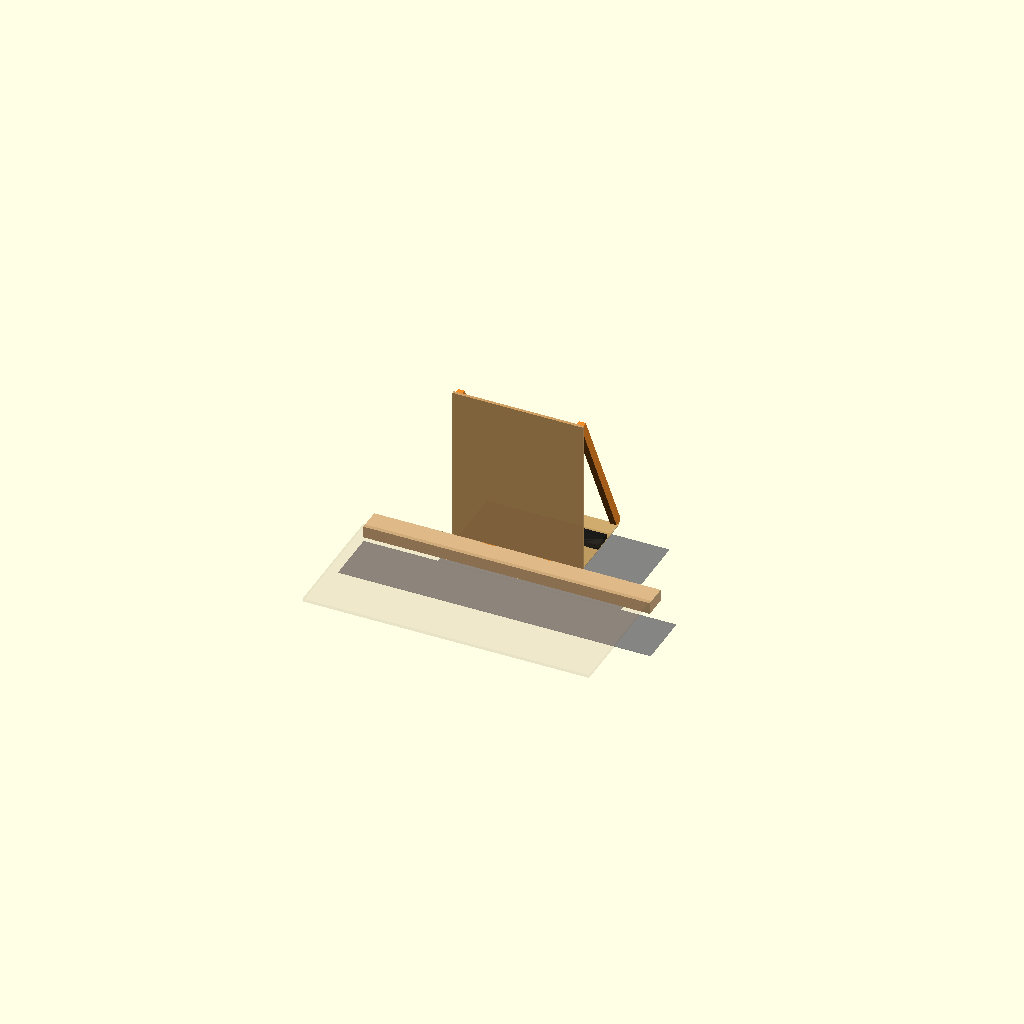
Cell 1: rendered with the file's own defaults.
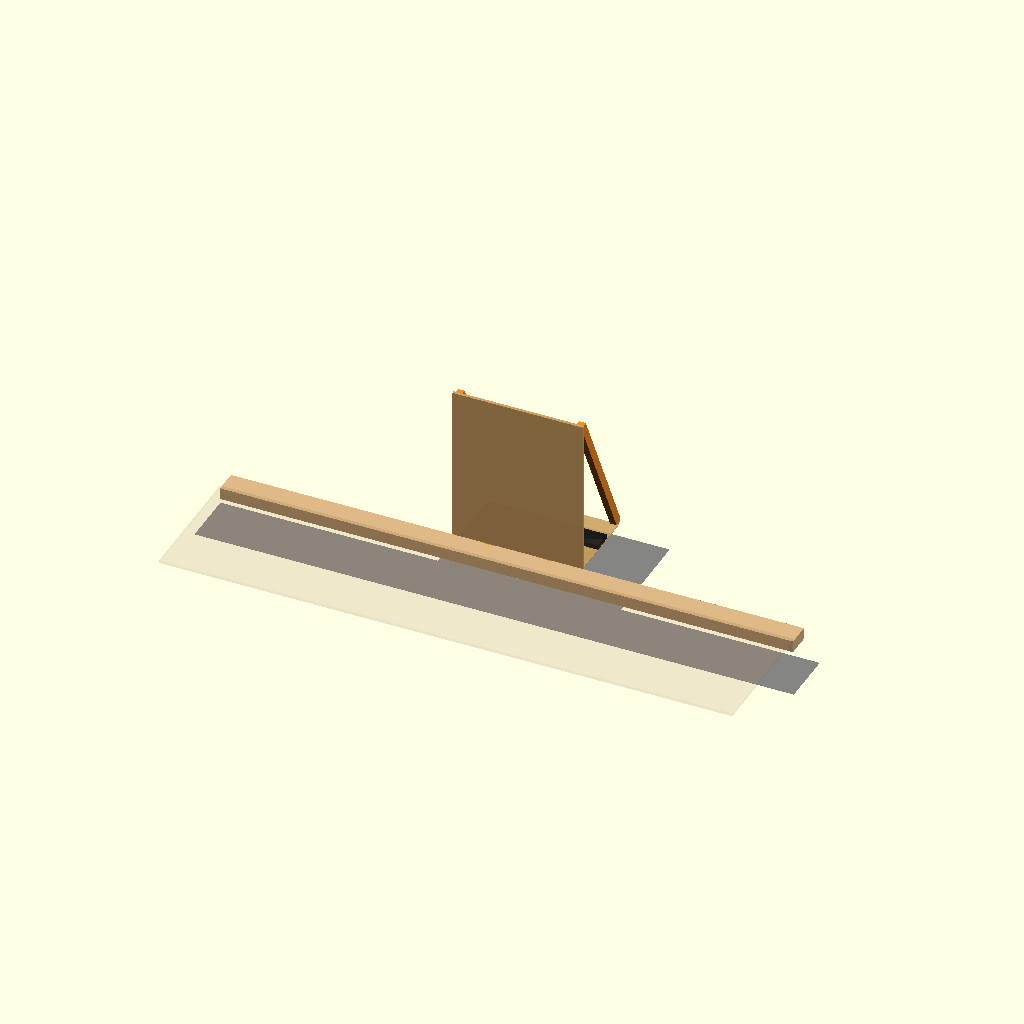
Cell 2: the same model with beam_x = 2200.
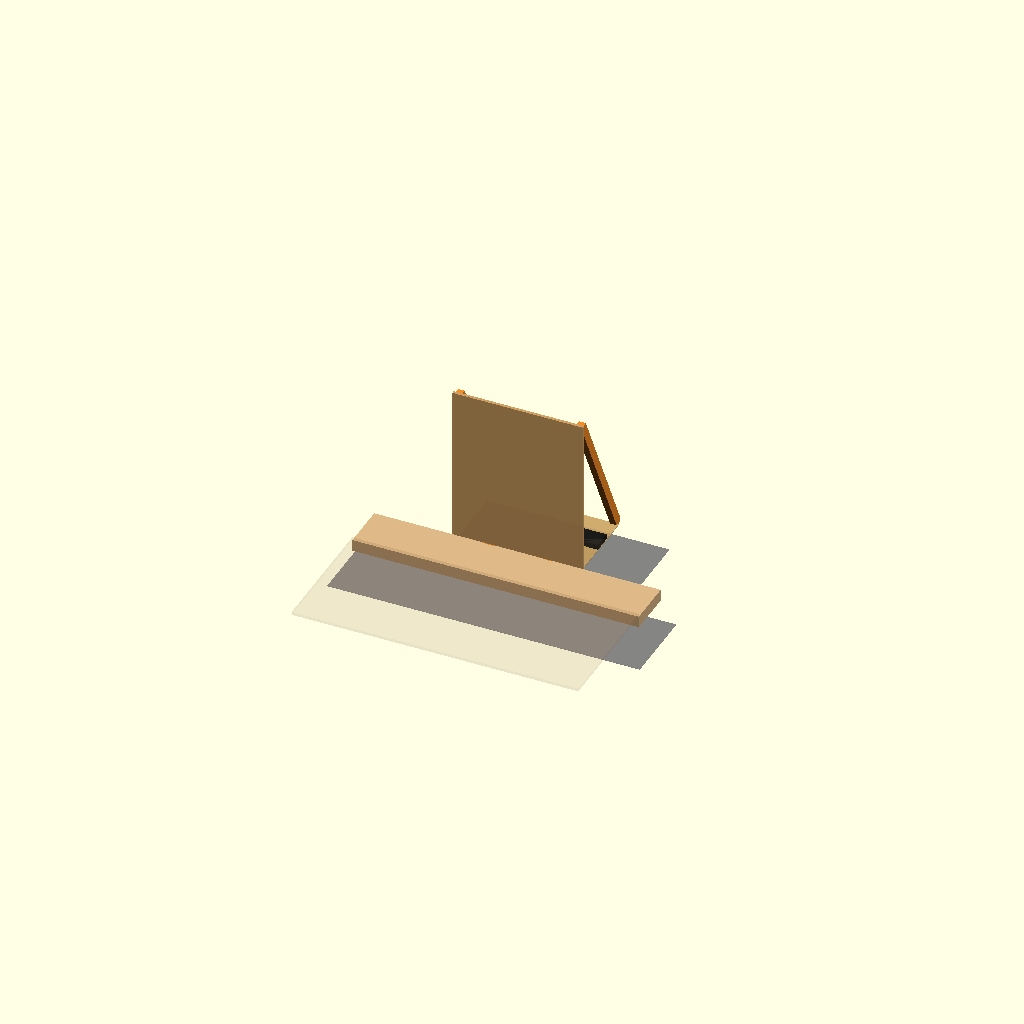
Cell 3 — beam_y set to 180, the other parameters unchanged.
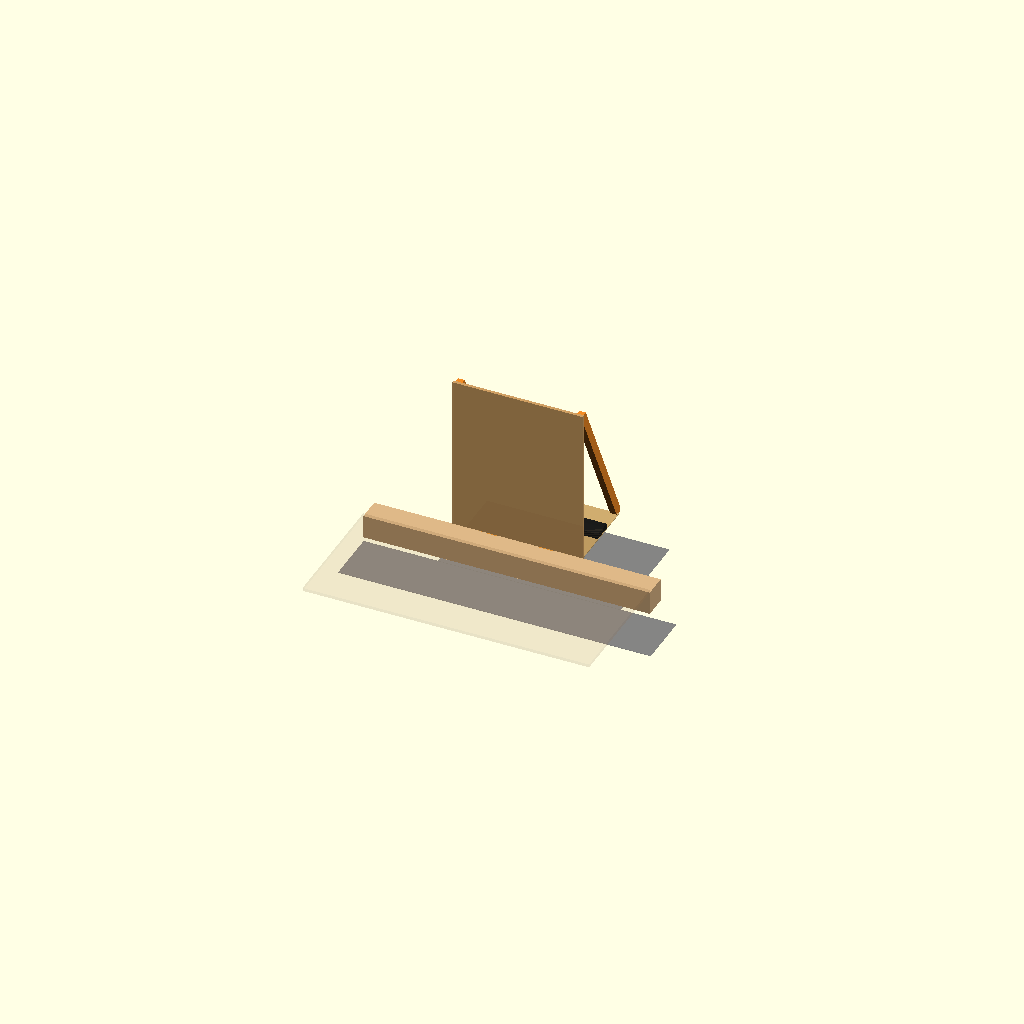
Cell 4: the same model with beam_z = 90.
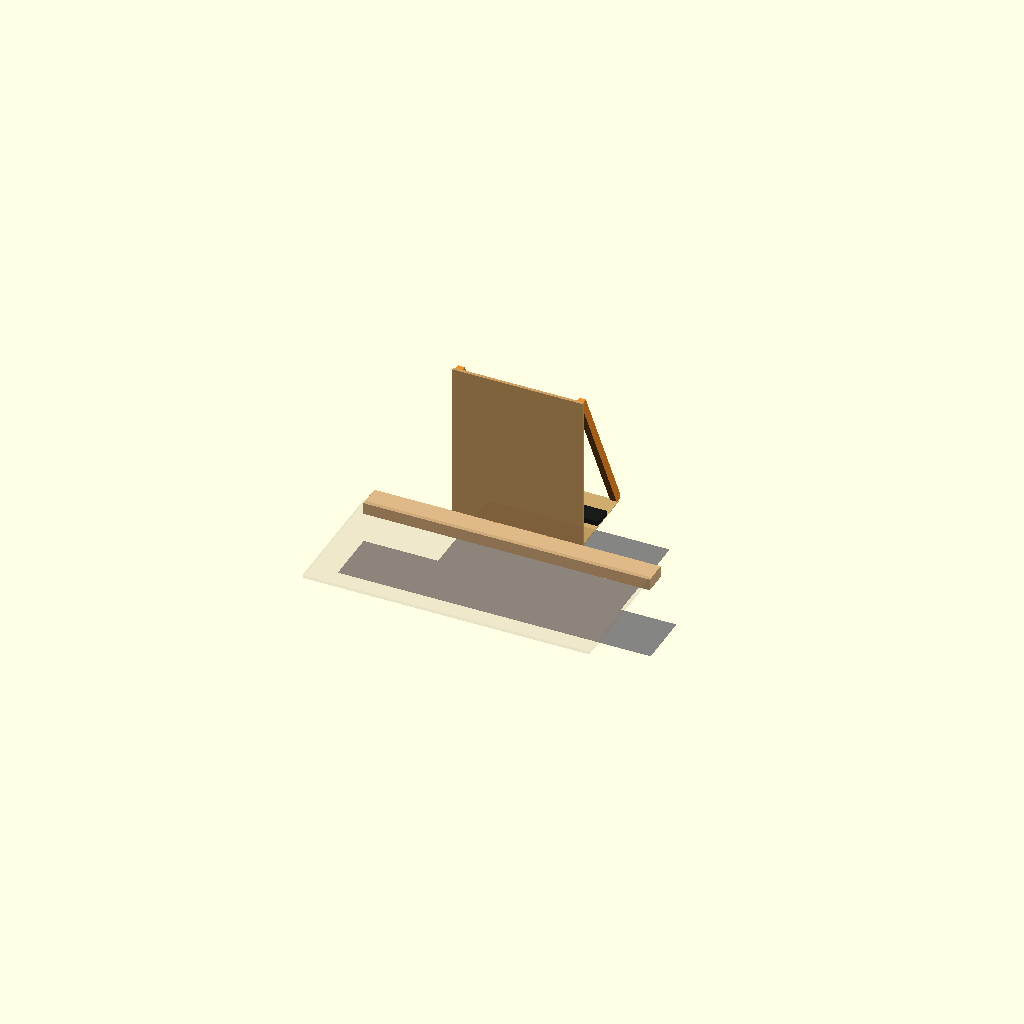
Cell 5 — beam_z_off set to 200, the other parameters unchanged.
All cells are drawn from one camera (rotation 55°, 0°, 25°, orthographic, colour scheme Cornfield), so only the parameter changes between them.
The OpenSCAD source (hardware/compute-tray-sketch.scad):
// Compute tray layout sketch — hybrid L-shape design
//
// =============================================================================
// DESIGN SUMMARY
// =============================================================================
//
// Existing 2x4 cross-member (bolted to rear seat anchor points) is kept.
// Existing vertical plywood panel (between front seats, carries flux capacitor
// + power-gear panel-mount kit on cabin face) is kept.
//
// New build adds:
//   - Wood horizontal shelf (12mm plywood) bolted to front face of vertical
//     panel, sitting at top-of-2x4 height. Has a rectangular cutout where the
//     metal sensor sub-tray drops in.
//   - Two metal L-brackets (50x50x4 aluminium angle) bolted to the front face
//     of the 2x4. Vertical flange clamps to 2x4, horizontal flange extends
//     forward and carries the sensor sub-tray. Doubles as L-junction stiffener
//     for the shelf-wall corner.
//   - Metal sensor sub-tray (3mm aluminium plate) bolted to L-bracket horizontal
//     flanges. Carries the sensor PCB with IMU. CHASSIS-COUPLED via 2x4, no wood
//     in the rigid path so the IMU sees clean chassis dynamics.
//   - Two diagonal braces (25x25 aluminium angle) from top of vertical wall
//     down to front edge of shelf, hugging the lateral edges. Triangulates the
//     L-section so neither plate is a free cantilever.
//
// Removable mounting (planned, not drawn): studs + locating dowels protruding
// from top of 2x4, brackets on the wood shelf drop over them, nuts clamp.
// 2 dowels for alignment + 3-4 studs for clamping. Whole assembly lifts off
// in under a minute for service.
//
// Mounting tilt compensation (planned, not drawn): a wedge shim between the
// L-bracket vertical flange and the 2x4 face, cut to whatever angle the 2x4
// front face is off vertical. Measured at install time, not pre-fabricated.
//
// =============================================================================
// INVENTORY (full list of what mounts on the assembly)
// =============================================================================
//
// On the vertical wall, cabin face:
//   - Flux capacitor (decorative, ~360x320, top of wall)
//   - Kill switch (50mm dia knob, mid-upper)
//   - Smart VSR / battery isolator (Powertech 140A, ~70mm dia can, mid-upper)
//   - Plutonium / digital readout (~80x60, mid)
//   - Fuse block (~120x60, lower)
//   - Anderson plug (~50x50x50, bottom)
//
// On the wood shelf, in a single row across the width (network-ordered):
//   - UGREEN 12V→USB-C PD adapter (80x80x30, passenger end)
//     12V input from fuse block, USB-C PD outputs to Pi + screen + router
//   - Pi castle (130x130x60)
//     USB-C PD power, ethernet to BE3600, USB to RTL-SDR, qwiic to sensor PCB,
//     GPIO to button, USB to cameras, HDMI to co-driver screen, SMA to GPS
//   - GL.iNet GL-BE3600 (Slate 7, 144x69x32)
//     USB-C PD power, ethernet to Pi + M1, SMA WiFi antennae external
//   - Netgear Nighthawk M1 (MR1100, 105x72x20, LCD up)
//     USB-C power, ethernet to BE3600, TS-9 LTE antennae external
//
// Zip-tied to baseplate via short USB extension:
//   - RTL-SDR (TPMS reception)
//
// On the metal sensor sub-tray (chassis-coupled):
//   - Sensor PCB carrying IMU (LSM6DSOX+LIS3MDL), magnetometer, BME680,
//     VEML7700, INA226. Qwiic chain back to Pi.
//
// Off the assembly (mentioned for context):
//   - LiFePO4 batteries in passenger footwells (12V power feed runs back to
//     wall-mounted kill switch)
//   - Co-driver screen on passenger dashboard (HDMI from Pi)
//   - Front + cabin cameras (USB to Pi)
//   - GPS antenna roof-mounted (SMA to Pi)
//   - All network antennae (TS-9 + SMA) external, routed up to roof
//   - Engine bay 1-wire DS18B20 probes (GX12 to Pi)
//   - Capture button under the handbrake (GX12 to Pi)
//
// =============================================================================
// COLOUR LEGEND (what each colour represents in the rendered output)
// =============================================================================
//
// STRUCTURE:
//   tan/burlywood          existing 2x4 cross-member
//   light tan              existing vertical plywood wall
//   medium brown           new wood horizontal shelf
//   orange                 new metal L-brackets (chassis-coupled)
//   bright orange          new diagonal braces
//   silver/grey            new metal sensor sub-tray
//   faint cream            existing boot cover (drawn faintly for context)
//   dark grey, transparent floor pan reference
//
// PANEL-MOUNT KIT (on vertical wall, cabin face):
//   black rectangle        flux capacitor backing plate
//   off-white cylinders    flux capacitor Y-arm tubes
//   red knob               kill switch
//   dark grey can          VSR / smart isolator
//   yellow square          plutonium / digital readout
//   dark grey rectangle    fuse block
//   medium grey block      Anderson plug
//
// SHELF DEVICES:
//   yellow block           UGREEN 12V→USB-C PD adapter
//   dark blue              Pi castle
//   medium blue            GL.iNet GL-BE3600 (Slate 7)
//   near-black             Netgear Nighthawk M1 (LCD up)
//   dark red               RTL-SDR (zip-tied)
//
// SENSOR:
//   mid-green              sensor PCB (IMU + mag + BME680 + VEML7700 + INA226)
//   darker green           IMU chip itself (the part that needs rigid mount)
//
// =============================================================================
// COORDINATE SYSTEM
// =============================================================================
//   +X = passenger side (lateral)
//   +Y = forward (toward front of car)
//   +Z = up
//   Origin: floor pan, on the centreline of the 2x4 rear face
//
// All dimensions are rough estimates. Replace with measured values before fab.

$fn = 24;

// === measured-then-update dimensions ===
beam_x        = 1100;   // 2x4 length across the car
beam_y        = 90;     // 2x4 dressed thickness front-to-back
beam_z        = 45;     // 2x4 dressed height
beam_z_off    = 100;    // 2x4 sits this high above the rear floor pan

// Vertical panel (existing, kept)
wall_x        = 500;    // wall width across the car (between the front seats)
wall_t        = 12;     // 12 mm plywood (or could be 3 mm aluminium)
wall_z        = 600;    // wall height above the 2x4 top
                        // (flux capacitor up high, switch/isolator/Anderson lower)

// Horizontal shelf (new, bolted to front face of vertical panel)
shelf_x       = 500;    // shelf width (matches wall width)
shelf_y       = 300;    // shelf depth forward of wall front face
shelf_t       = 3;      // aluminium plate thickness
shelf_z       = beam_z_off + beam_z;  // shelf top surface level with 2x4 top

// IMU bracket pass-through in the shelf
imu_hole_x    = 80;
imu_hole_y    = 60;
imu_y         = 150;    // forward of wall front face

// Components (rough placements, real sizes)
pi_x = 130; pi_y = 130; pi_z = 60;          // Pi castle (printed case, est.)
m1_x = 105; m1_y = 72;  m1_z = 20;          // Netgear Nighthawk M1
be_x = 144; be_y = 69;  be_z = 32;          // GL.iNet GL-BE3600
ug_x = 80;  ug_y = 80;  ug_z = 30;          // UGREEN 12V→USB-C PD adapter
fuse_x = 120; fuse_y = 60; fuse_z = 30;     // Fuse block

// === floor pan reference (low transparent slab) ===
front_pan_drop = 60;
color([0.25, 0.25, 0.30, 0.4])
  translate([-beam_x/2 - 50, -beam_y - 100, -2])
    cube([beam_x + 100, beam_y + 100 + 20, 2]);

color([0.25, 0.25, 0.30, 0.4])
  translate([-shelf_x/2 - 100, 0, -front_pan_drop - 2])
    cube([shelf_x + 200, shelf_y + 200, 2]);

// === 2x4 cross-member (existing) ===
color("burlywood")
  translate([-beam_x/2, -beam_y, beam_z_off])
    cube([beam_x, beam_y, beam_z]);

// === boot cover (existing, hinged on TOP of 2x4) — drawn faintly ===
color([0.70, 0.55, 0.35, 0.10])
  translate([-beam_x/2, -beam_y - 500, beam_z_off + beam_z])
    cube([beam_x, 500, 12]);

// === vertical panel (existing) ===
// Bolts to front face of 2x4, rises from floor pan to wall top
color([0.85, 0.65, 0.40, 0.85])
  translate([-wall_x/2, 0, 0])
    cube([wall_x, wall_t, beam_z_off + beam_z + wall_z]);

// === flux capacitor (the important bit) on cabin face of wall ===
// Mounted high, facing forward (toward cabin)
color([0.10, 0.10, 0.12])
  translate([-180, wall_t, beam_z_off + beam_z + 250])
    cube([360, 8, 320]);
// three Y-shaped tubes, simplified as cylinders, sticking forward
for (a = [-30, 90, 210])
  color([0.85, 0.85, 0.90])
    translate([0, wall_t + 8, beam_z_off + beam_z + 410])
      rotate([0, 0, a])
        rotate([-90, 0, 0])
          cylinder(h = 8, r = 18);

// === panel-mount controls on cabin face of wall ===
// All Z values relative to top of 2x4 (= shelf surface = shelf_z).

// Kill switch (red knob), z+250, slightly off-centre passenger side
color([0.85, 0.15, 0.15])
  translate([-100, wall_t, shelf_z + 250])
    rotate([-90, 0, 0])
      cylinder(h = 25, r = 22);

// VSR / isolator (round can), z+250, driver side
color([0.20, 0.20, 0.22])
  translate([60, wall_t, shelf_z + 250])
    rotate([-90, 0, 0])
      cylinder(h = 30, r = 26);

// Plutonium / digital readout, z+150
color([0.95, 0.85, 0.20])
  translate([-40, wall_t, shelf_z + 150])
    cube([80, 6, 60]);

// Fuse block, z+80, driver side
color([0.30, 0.30, 0.30])
  translate([60, wall_t, shelf_z + 80])
    cube([fuse_x, 6, fuse_y]);

// Anderson plug, z+30, just above shelf surface, passenger side
color([0.40, 0.40, 0.45])
  translate([-180, wall_t, shelf_z + 30])
    cube([60, 25, 35]);

// === metal L-brackets (new) — primary structural element ===
// Aluminium angle, vertical flange bolted to 2x4 front face, horizontal flange
// extends forward to carry the sensor sub-tray. Doubles as L-junction stiffener
// for the shelf-wall corner.
lbk_h         = 50;     // horizontal flange depth
lbk_v         = 80;     // vertical flange height (tall enough to reach 2x4 face)
lbk_t         = 4;      // angle thickness
lbk_x         = 60;     // bracket width across car
lbk_inset     = 80;     // distance from centreline to inner edge of bracket
lbk_top_z     = shelf_z;  // horizontal flange top surface = shelf top level
color([0.85, 0.55, 0.20])
  for (sx = [-lbk_inset - lbk_x, lbk_inset]) {
    // horizontal flange (extends forward from 2x4 face)
    translate([sx, 0, lbk_top_z - lbk_t])
      cube([lbk_x, lbk_h, lbk_t]);
    // vertical flange (bolts to 2x4 front face, drops down into the 2x4)
    translate([sx, -lbk_t, lbk_top_z - lbk_v])
      cube([lbk_x, lbk_t, lbk_v]);
  }

// === horizontal shelf (wood) — non-load-bearing surface for kit ===
// Sits at top-of-2x4 height. Has a cutout in the centre where the sensor sub-tray lives.
sub_tray_x   = 200;   // sensor sub-tray width
sub_tray_y   = 100;   // sensor sub-tray depth
sub_tray_t   = 3;     // sensor sub-tray thickness (aluminium)
sub_tray_y0  = 8;     // sensor sub-tray rear edge offset from 2x4 face
color([0.78, 0.62, 0.35, 0.85])
  difference() {
    translate([-shelf_x/2, 0, shelf_z - shelf_t])
      cube([shelf_x, shelf_y, shelf_t]);
    // cutout for sensor sub-tray
    translate([-sub_tray_x/2 - 5, sub_tray_y0 - 5, shelf_z - shelf_t - 1])
      cube([sub_tray_x + 10, sub_tray_y + 10, shelf_t + 2]);
  }

// === sensor sub-tray (aluminium, mounted on metal L-brackets) ===
// Carries the sensor cluster including the IMU. Chassis-coupled via L-brackets → 2x4.
color([0.75, 0.75, 0.78])
  translate([-sub_tray_x/2, sub_tray_y0, shelf_z - sub_tray_t])
    cube([sub_tray_x, sub_tray_y, sub_tray_t]);

// === diagonal braces (new) — top of wall to front edge of shelf ===
// One brace each side, hugging the lateral edges, leaving the shelf middle clear.
// Triangulates the L-section so the wall stops being a free cantilever and the
// shelf stops being a free cantilever — they brace each other.
brace_top_z    = beam_z_off + beam_z + wall_z - 30;   // anchor near top of wall
brace_top_y    = wall_t;                              // on wall front face
brace_bot_z    = shelf_z - shelf_t;                   // anchor at shelf underside
brace_bot_y    = wall_t + shelf_y - 20;               // near front edge of shelf
brace_section  = 25;                                   // rough section size for sketch
color([0.95, 0.55, 0.15])
  for (sx = [-shelf_x/2 + 5, shelf_x/2 - 5 - brace_section]) {
    hull() {
      // top anchor block
      translate([sx, brace_top_y, brace_top_z])
        cube([brace_section, brace_section, brace_section]);
      // bottom anchor block
      translate([sx, brace_bot_y, brace_bot_z])
        cube([brace_section, brace_section, brace_section]);
    }
  }

// === sensor cluster (on the metal sub-tray) ===
// Sensor PCB carries IMU, magnetometer, light, BME680, INA226. Sat on sub-tray.
color([0.20, 0.55, 0.30])
  translate([-90, sub_tray_y0 + 15, shelf_z])
    cube([180, 60, 8]);
// IMU chip (the bit that actually cares about rigid mounting)
color("darkgreen")
  translate([-15, sub_tray_y0 + 35, shelf_z + 8])
    cube([30, 25, 4]);

// === components on the wood shelf ===
// Single-row layout across the width, ordered for short cable runs:
//
//   Y=300 (front edge of shelf, cabin side)
//   +--------------------------------------------+
//   |  [UG]  [Pi]    [BE3600]    [M1]            |
//   |  80    130     144         105             |
//   |  USB-C USB-C   eth+USB-C   eth+USB-C       |
//   |   ──── power ────►                         |
//   |        ◄─── eth ──►◄─── eth ──►            |
//   |                                            |
//   |   [RTL-SDR]                                |
//   |                                            |
//   |          [sensor sub-tray cutout]          |
//   +--------------------------------------------+
//   Y=0 (rear, against wall)
//   X=-250 (passenger)               X=+250 (driver)

// UGREEN 12V→USB-C PD adapter — passenger end of row
color([0.85, 0.85, 0.30, 0.85])
  translate([-240, sub_tray_y0 + sub_tray_y + 20, shelf_z])
    cube([ug_x, ug_y, ug_z]);

// Pi castle — next to UGREEN
color([0.20, 0.30, 0.75, 0.85])
  translate([-150, sub_tray_y0 + sub_tray_y + 20, shelf_z])
    cube([pi_x, pi_y, pi_z]);

// GL.iNet GL-BE3600 — middle (between Pi and M1 for ethernet flow)
color([0.30, 0.50, 0.70, 0.90])
  translate([-10, sub_tray_y0 + sub_tray_y + 20, shelf_z])
    cube([be_x, be_y, be_z]);

// Netgear Nighthawk M1 — driver end of row (LCD up)
color([0.10, 0.10, 0.10, 0.90])
  translate([144, sub_tray_y0 + sub_tray_y + 20, shelf_z])
    cube([m1_x, m1_y, m1_z]);

// RTL-SDR (zip-tied to baseplate via short USB extension)
color([0.55, 0.10, 0.10, 0.90])
  translate([-240, sub_tray_y0 + sub_tray_y + ug_y + 40, shelf_z])
    cube([90, 30, 12]);
Parameter table extracted from the source (name, type, default, range or options):
beam_x: number, default 1100
beam_y: number, default 90
beam_z: number, default 45
beam_z_off: number, default 100
wall_x: number, default 500
wall_t: number, default 12
wall_z: number, default 600
shelf_x: number, default 500
shelf_y: number, default 300
shelf_t: number, default 3
imu_hole_x: number, default 80
imu_hole_y: number, default 60
imu_y: number, default 150
front_pan_drop: number, default 60
lbk_h: number, default 50
lbk_v: number, default 80
lbk_t: number, default 4
lbk_x: number, default 60
lbk_inset: number, default 80
sub_tray_x: number, default 200
sub_tray_y: number, default 100
sub_tray_t: number, default 3
sub_tray_y0: number, default 8
brace_section: number, default 25
